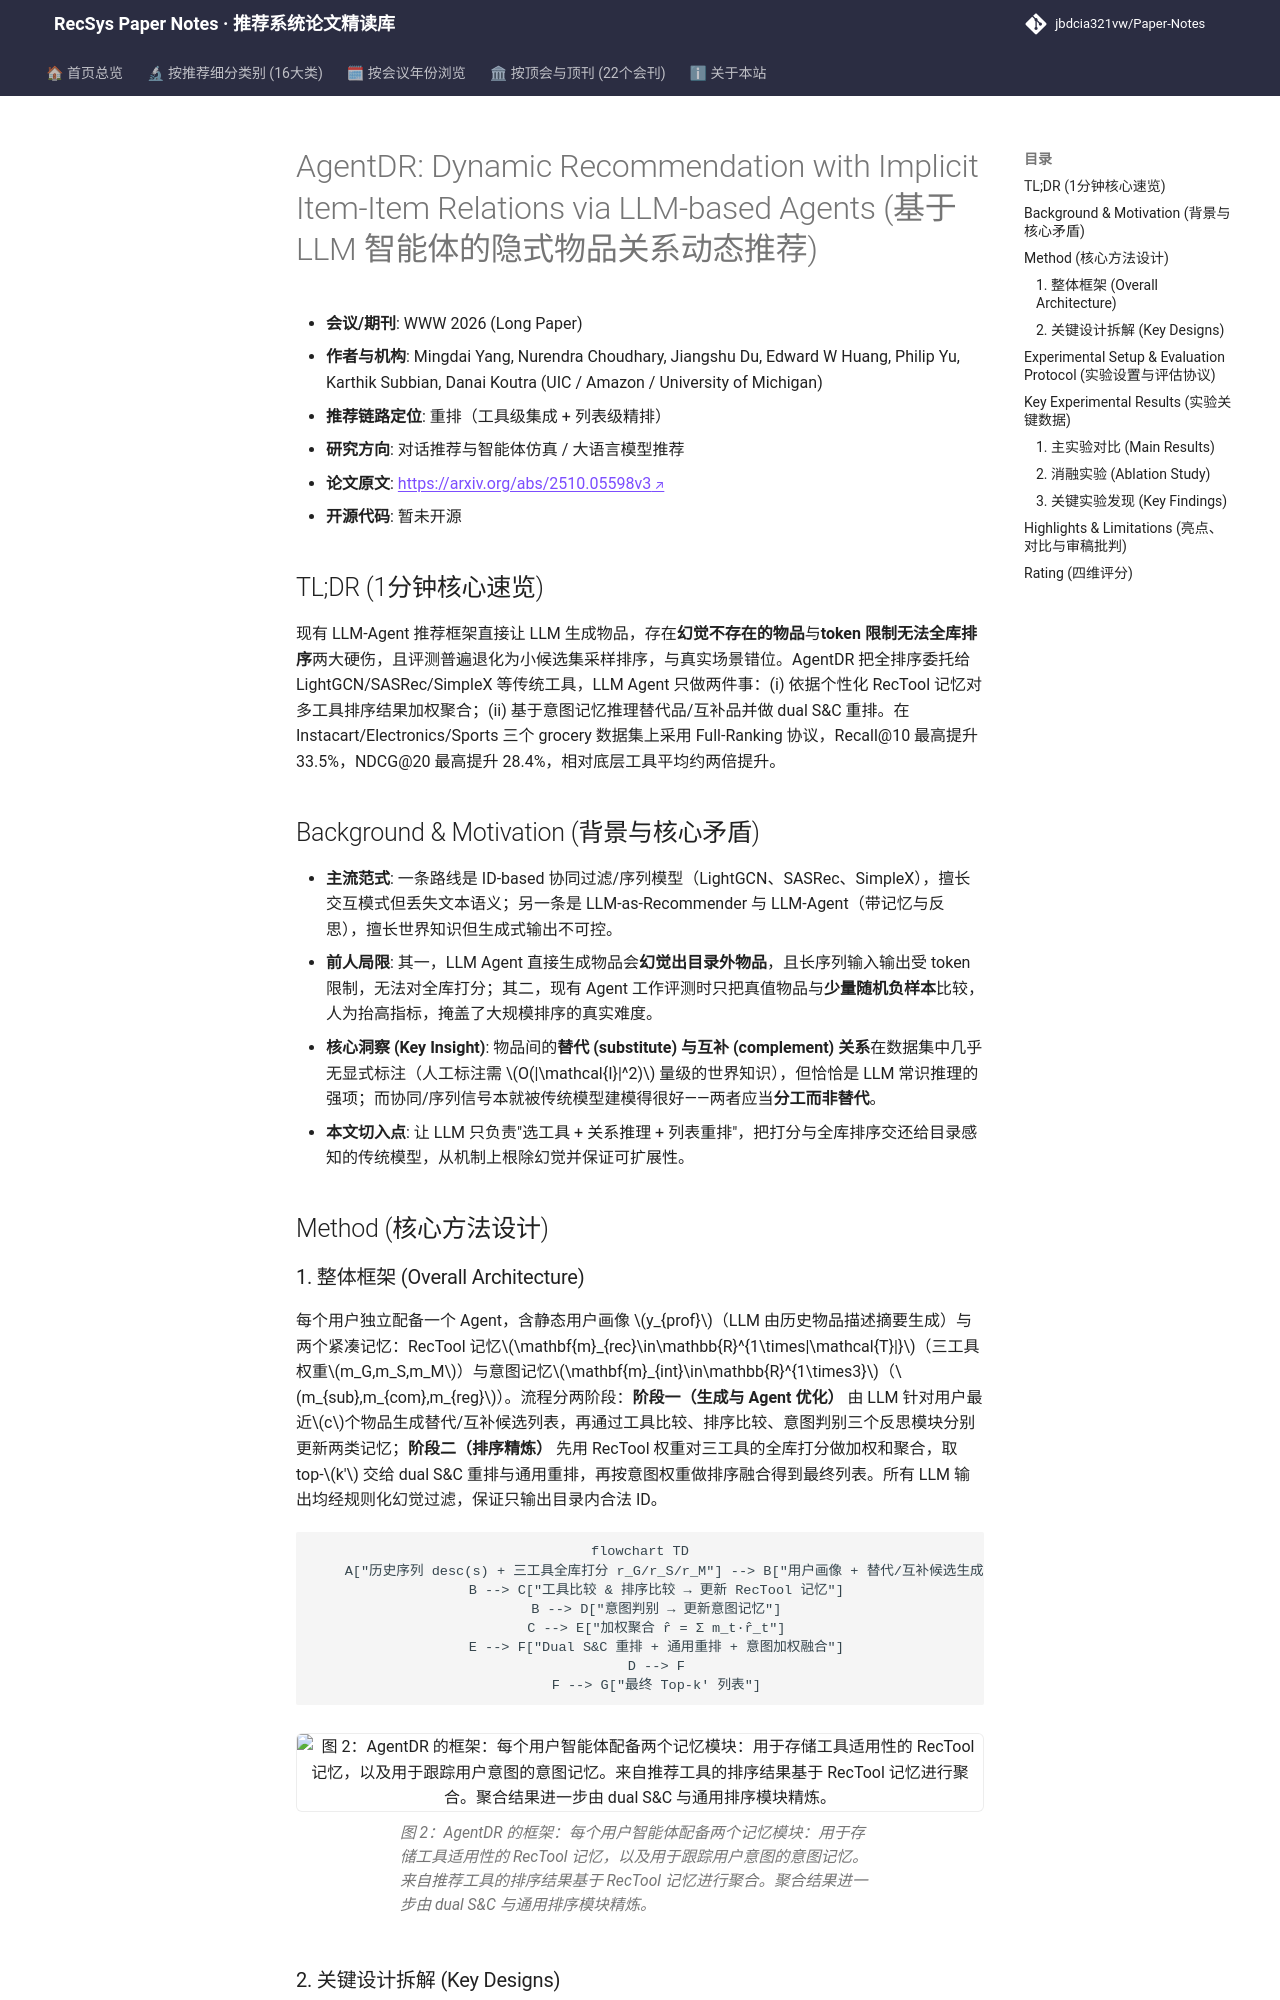

repository: jbdcia321vw/Paper-Notes · page: venues/WWW/2026/agent_conversational_rec/agentdr_dynamic_recommendation_with_implicit_item_item_relations_via_llm_ba/index.html · generator: mkdocs

---
title: "[Paper Note] AgentDR: Dynamic Recommendation with Implicit Item-Item Relations via LLM-based Agents"
description: "[WWW 2026][对话推荐与智能体仿真] 将全库排序委托给传统推荐工具，用 LLM Agent 做个性化工具加权与替代/互补关系重排，全排序平均提升约两倍。"
tags:
  - WWW 2026
  - 对话推荐与智能体仿真
  - 重排
  - LLM Agent
  - 替代互补关系推理
date: 2026-11-13
venue: WWW
year: 2026
paper_url: "https://arxiv.org/abs/2510.05598"
code_url: ""
categories:
  - agent_conversational_rec
  - llm_rec
---

# AgentDR: Dynamic Recommendation with Implicit Item-Item Relations via LLM-based Agents (基于 LLM 智能体的隐式物品关系动态推荐)

- **会议/期刊**: WWW 2026 (Long Paper)
- **作者与机构**: Mingdai Yang, Nurendra Choudhary, Jiangshu Du, Edward W Huang, Philip Yu, Karthik Subbian, Danai Koutra (UIC / Amazon / University of Michigan)
- **推荐链路定位**: 重排（工具级集成 + 列表级精排）
- **研究方向**: 对话推荐与智能体仿真 / 大语言模型推荐
- **论文原文**: [https://arxiv.org/abs/2510.05598v3](https://arxiv.org/abs/2510.05598v3)
- **开源代码**: 暂未开源

## TL;DR (1分钟核心速览)

现有 LLM-Agent 推荐框架直接让 LLM 生成物品，存在**幻觉不存在的物品**与**token 限制无法全库排序**两大硬伤，且评测普遍退化为小候选集采样排序，与真实场景错位。AgentDR 把全排序委托给 LightGCN/SASRec/SimpleX 等传统工具，LLM Agent 只做两件事：(i) 依据个性化 RecTool 记忆对多工具排序结果加权聚合；(ii) 基于意图记忆推理替代品/互补品并做 dual S&C 重排。在 Instacart/Electronics/Sports 三个 grocery 数据集上采用 Full-Ranking 协议，Recall@10 最高提升 33.5%，NDCG@20 最高提升 28.4%，相对底层工具平均约两倍提升。

## Background & Motivation (背景与核心矛盾)

- **主流范式**: 一条路线是 ID-based 协同过滤/序列模型（LightGCN、SASRec、SimpleX），擅长交互模式但丢失文本语义；另一条是 LLM-as-Recommender 与 LLM-Agent（带记忆与反思），擅长世界知识但生成式输出不可控。
- **前人局限**: 其一，LLM Agent 直接生成物品会**幻觉出目录外物品**，且长序列输入输出受 token 限制，无法对全库打分；其二，现有 Agent 工作评测时只把真值物品与**少量随机负样本**比较，人为抬高指标，掩盖了大规模排序的真实难度。
- **核心洞察 (Key Insight)**: 物品间的**替代 (substitute) 与互补 (complement) 关系**在数据集中几乎无显式标注（人工标注需 $O(|\mathcal{I}|^2)$ 量级的世界知识），但恰恰是 LLM 常识推理的强项；而协同/序列信号本就被传统模型建模得很好——两者应当**分工而非替代**。
- **本文切入点**: 让 LLM 只负责"选工具 + 关系推理 + 列表重排"，把打分与全库排序交还给目录感知的传统模型，从机制上根除幻觉并保证可扩展性。

## Method (核心方法设计)
